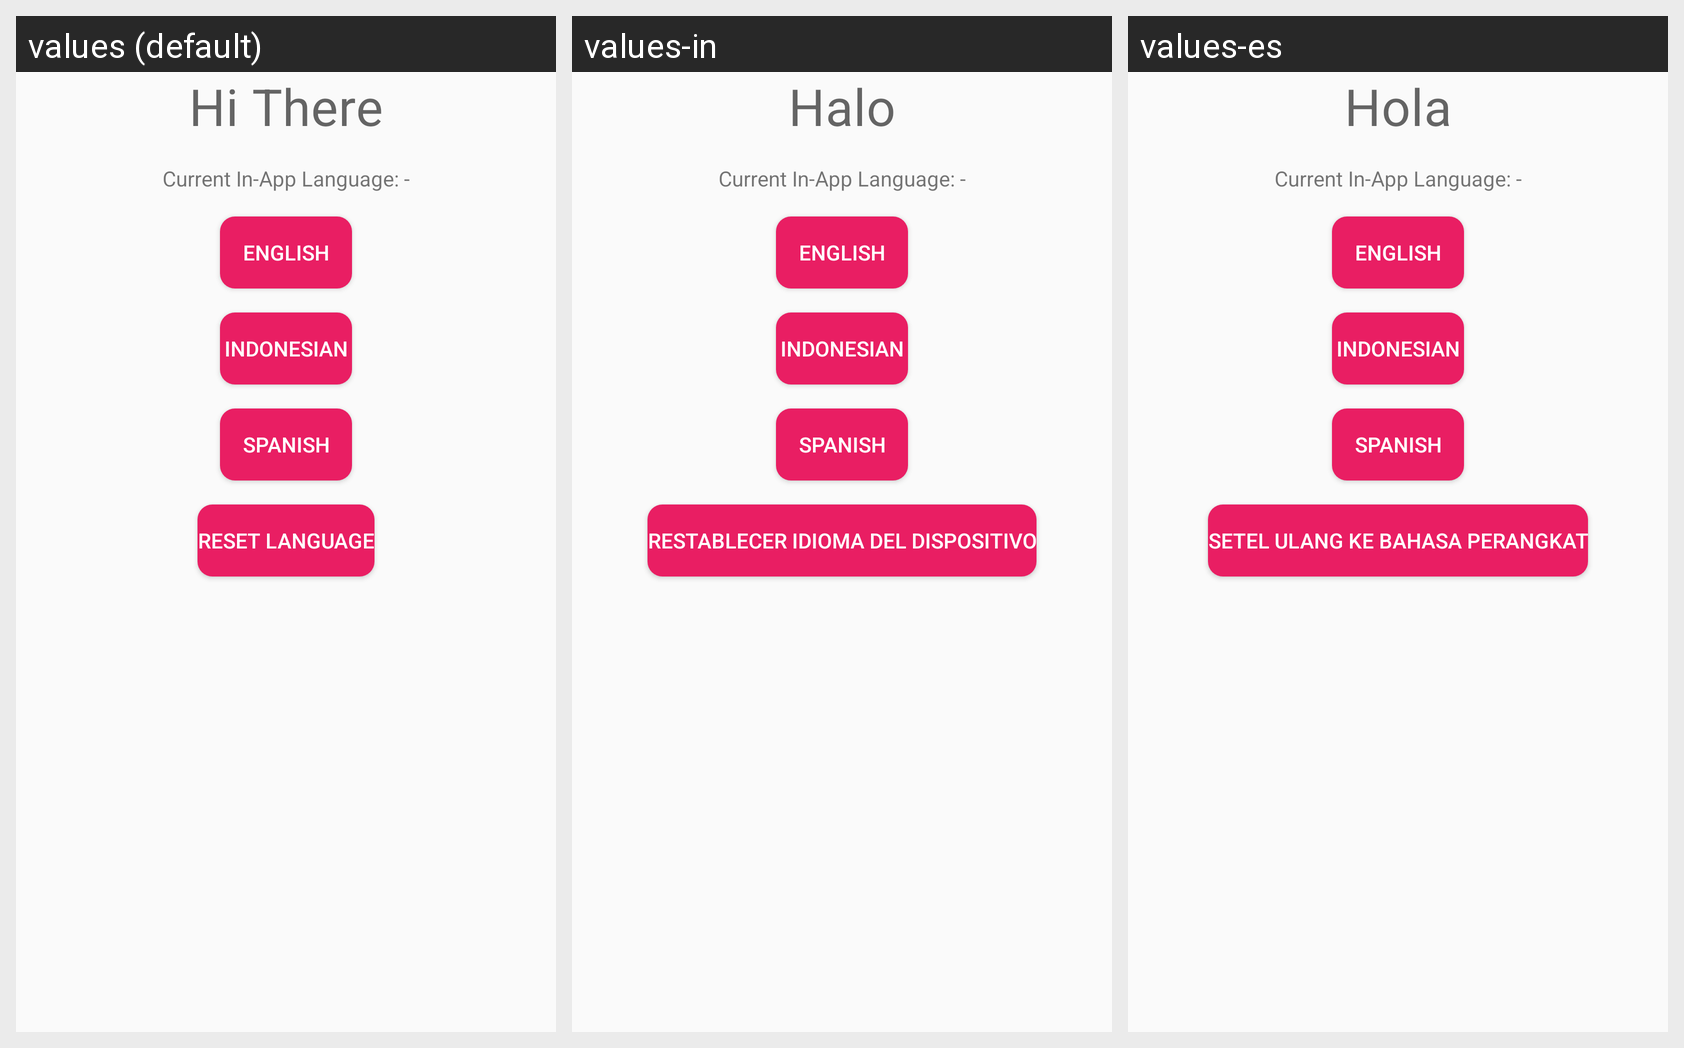

For this localized Android screen grid, give each drawn string resource with its value in every locale shown.
Android screen res/layout/activity_per_app_language.xml rendered under 3 locales, left to right: values (default), values-in, values-es. Device: Nexus 5 (rendered at 1080×1920; each locale shown at half size, 540×960, under a caption strip naming it); theme Theme.AppCompat.Light.
Strings drawn on this screen, with the default value and each locale's value (text and hints the layout hard-codes appear in the picture but are not listed):

hi_there
  values: Hi There
  values-in: Halo
  values-es: Hola

reset_to_device_language
  values: Reset Language
  values-in: Restablecer idioma del dispositivo
  values-es: Setel Ulang ke Bahasa Perangkat
